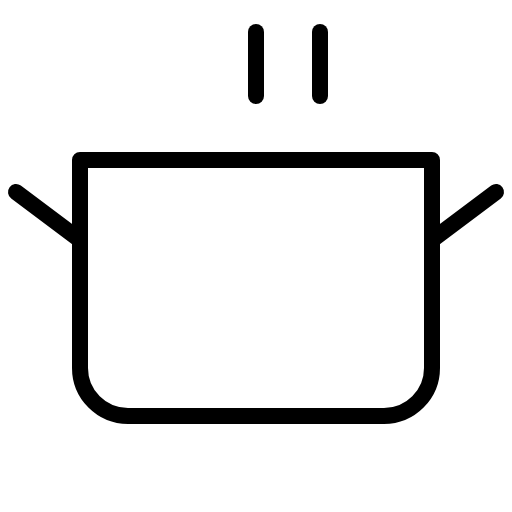
t = 0.00 s
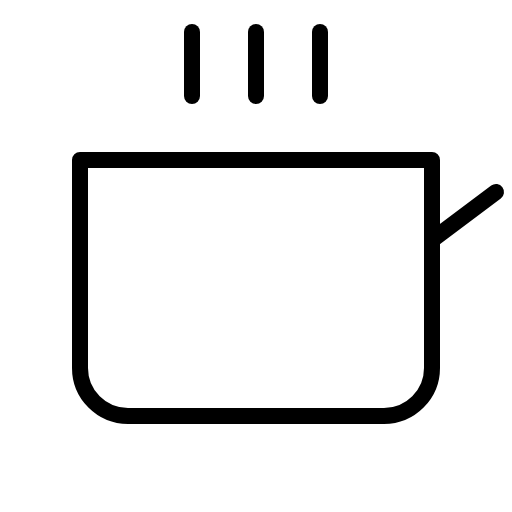
t = 1.50 s
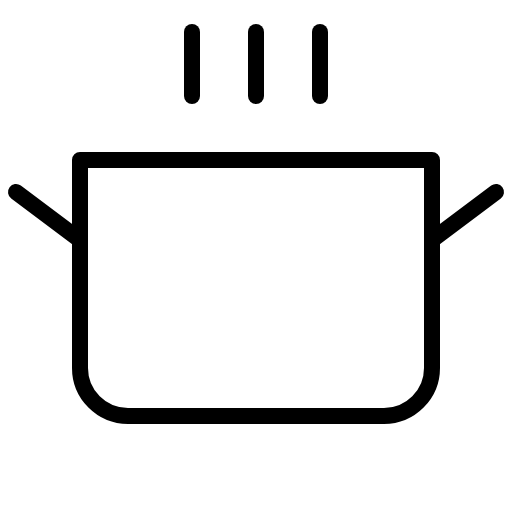
t = 1.88 s
t = 2.25 s: frame unchanged from t = 1.88 s, image omitted
t = 3.00 s: frame unchanged from t = 1.88 s, image omitted
t = 3.75 s: frame unchanged from t = 1.88 s, image omitted

The animated SVG that drew these frames (rendered in a browser with its animation timeline set to each time). Animation: 1 CSS @keyframes rule; one cycle of 4.50 s, repeats indefinitely.

<svg xmlns="http://www.w3.org/2000/svg" viewBox="0 0 256 256">
  <style>
    .draw-line {
      stroke-dasharray: 2000;
      stroke-dashoffset: 0;
    }
    svg:hover .draw-line {
      animation: phosphor-draw-in 3s ease-in-out infinite alternate;
    }
    @keyframes phosphor-draw-in {
      0%   { stroke-dashoffset: 2000; }
      50%  { stroke-dashoffset: 0; }
      100% { stroke-dashoffset: 0; }
    }
  </style><rect width="256" height="256" fill="none"/><line x1="96" y1="16" x2="96" y2="48" fill="none" stroke="currentColor" stroke-linecap="round" stroke-linejoin="round" stroke-width="8" class="draw-line" pathLength="1" style="animation-delay: 0s"/><line x1="128" y1="16" x2="128" y2="48" fill="none" stroke="currentColor" stroke-linecap="round" stroke-linejoin="round" stroke-width="8" class="draw-line" pathLength="1" style="animation-delay: 0.3s"/><line x1="160" y1="16" x2="160" y2="48" fill="none" stroke="currentColor" stroke-linecap="round" stroke-linejoin="round" stroke-width="8" class="draw-line" pathLength="1" style="animation-delay: 0.6s"/><path d="M40,80H216V184a24,24,0,0,1-24,24H64a24,24,0,0,1-24-24Z" fill="none" stroke="currentColor" stroke-linecap="round" stroke-linejoin="round" stroke-width="8" class="draw-line" pathLength="1" style="animation-delay: 0.9s"/><line x1="248" y1="96" x2="216" y2="120" fill="none" stroke="currentColor" stroke-linecap="round" stroke-linejoin="round" stroke-width="8" class="draw-line" pathLength="1" style="animation-delay: 1.2s"/><line x1="8" y1="96" x2="40" y2="120" fill="none" stroke="currentColor" stroke-linecap="round" stroke-linejoin="round" stroke-width="8" class="draw-line" pathLength="1" style="animation-delay: 1.5s"/></svg>
